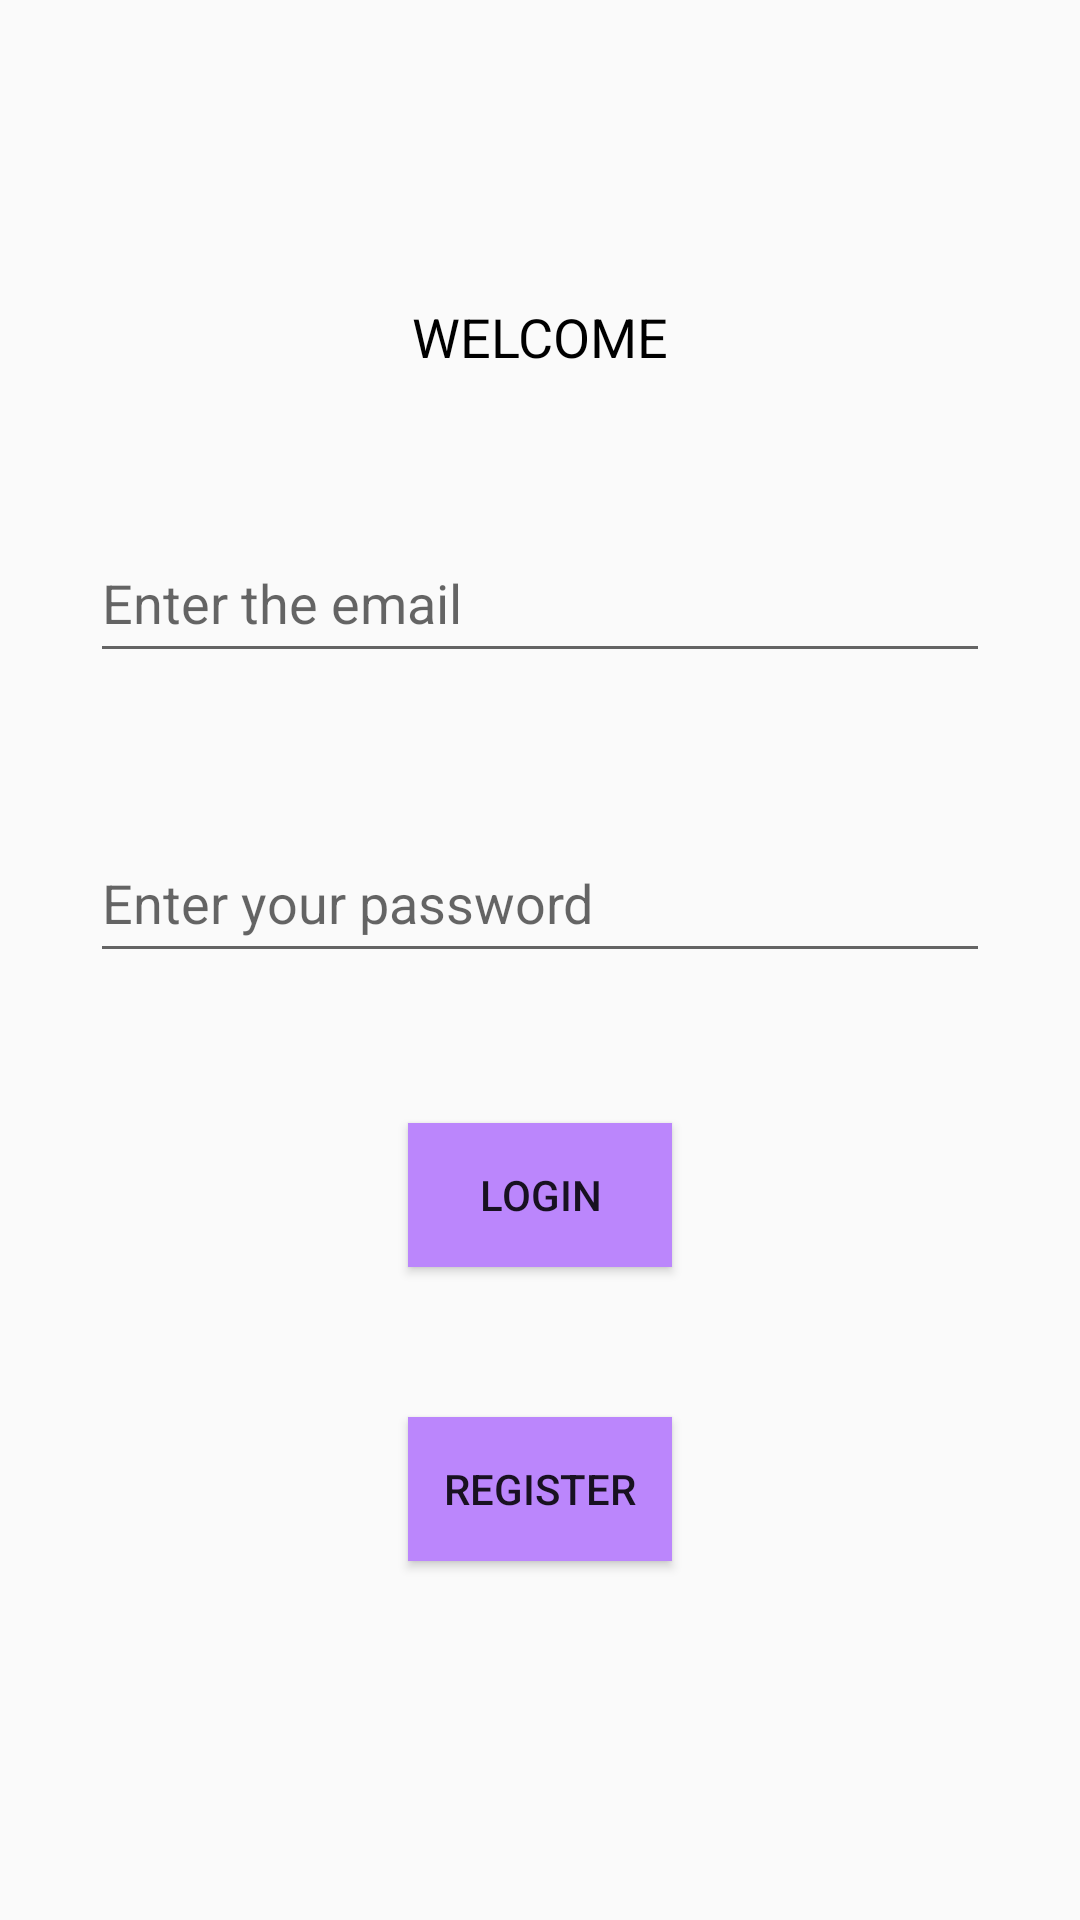

Layout XML and referenced resources for this Android screen:
<!-- AndroidManifest.xml: application theme Theme.Chap32Example -->
<!-- res/layout/activity_main.xml -->
<?xml version="1.0" encoding="utf-8"?>
<androidx.constraintlayout.widget.ConstraintLayout xmlns:android="http://schemas.android.com/apk/res/android"
    xmlns:app="http://schemas.android.com/apk/res-auto"
    xmlns:tools="http://schemas.android.com/tools"
    android:layout_width="match_parent"
    android:layout_height="match_parent"
    tools:context=".MainActivity">

    <TextView
        android:id="@+id/main_welcome"
        android:layout_width="wrap_content"
        android:layout_height="wrap_content"
        android:layout_marginTop="100dp"
        android:text="@string/welcome"
        android:textColor="#000000"
        android:textSize="18sp"
        app:layout_constraintEnd_toEndOf="parent"
        app:layout_constraintStart_toStartOf="parent"
        app:layout_constraintTop_toTopOf="parent" />

    <AutoCompleteTextView
        android:id="@+id/main_email"
        android:layout_width="match_parent"
        android:layout_height="50dp"
        android:layout_marginStart="30dp"
        android:layout_marginTop="50dp"
        android:layout_marginEnd="30dp"
        android:hint="@string/hint_email"
        app:layout_constraintEnd_toEndOf="parent"
        app:layout_constraintStart_toStartOf="parent"
        app:layout_constraintTop_toBottomOf="@+id/main_welcome" />

    <AutoCompleteTextView
        android:id="@+id/main_password"
        android:layout_width="match_parent"
        android:layout_height="50dp"
        android:layout_marginStart="30dp"
        android:layout_marginTop="50dp"
        android:layout_marginEnd="30dp"
        android:hint="@string/hint_password"
        android:inputType="textPassword"
        app:layout_constraintEnd_toEndOf="parent"
        app:layout_constraintHorizontal_bias="0.504"
        app:layout_constraintStart_toStartOf="parent"
        app:layout_constraintTop_toBottomOf="@+id/main_email" />

    <Button
        android:id="@+id/main_button_login"
        android:layout_width="wrap_content"
        android:layout_height="wrap_content"
        android:layout_marginTop="50dp"
        android:text="@string/button_login"
        android:background="@color/purple_200"
        app:layout_constraintEnd_toEndOf="parent"
        app:layout_constraintHorizontal_bias="0.5"
        app:layout_constraintStart_toStartOf="parent"
        app:layout_constraintTop_toBottomOf="@+id/main_password" />

    <Button
        android:id="@+id/main_button_register"
        android:layout_width="wrap_content"
        android:layout_height="wrap_content"
        android:layout_marginTop="50dp"
        android:background="@color/purple_200"
        android:text="@string/button_register"
        app:layout_constraintEnd_toEndOf="parent"
        app:layout_constraintHorizontal_bias="0.5"
        app:layout_constraintStart_toStartOf="parent"
        app:layout_constraintTop_toBottomOf="@+id/main_button_login" />

</androidx.constraintlayout.widget.ConstraintLayout>
<!-- resources referenced by this layout -->
<resources>
  <color name="purple_200">#FFBB86FC</color>
  <string name="button_login">LOGIN</string>
  <string name="button_register">REGISTER</string>
  <string name="hint_email">Enter the email</string>
  <string name="hint_password">Enter your password</string>
  <string name="welcome">WELCOME</string>
  <style name="Theme.Chap32Example" parent="Base.Theme.Chap32Example" />
  <style name="Base.Theme.Chap32Example" parent="Theme.AppCompat.DayNight.DarkActionBar">
          
          <item name="colorPrimary">@color/purple_500</item>
          <item name="colorPrimaryVariant">@color/purple_700</item>
  
          <item name="colorSecondary">@color/teal_200</item>
          <item name="colorSecondaryVariant">@color/teal_700</item>
  
          <item name="android:statusBarColor">?attr/colorPrimaryVariant</item>
      </style>
  <color name="purple_500">#FF6200EE</color>
  <color name="purple_700">#FF3700B3</color>
  <color name="teal_200">#FF03DAC5</color>
  <color name="teal_700">#FF018786</color>
</resources>
